6-way image classification set "dataset_processed" from GitHub (kenah19/ImageProcessingPCB); label vocabulary: missing hole, mouse bite, open circuit, short, spur, spurious copper.

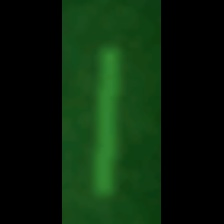
Label: spurious copper

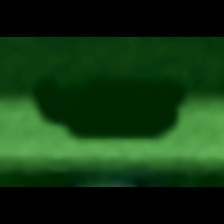
Label: mouse bite

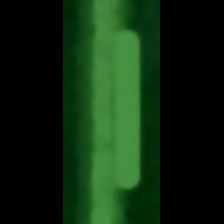
Label: spur

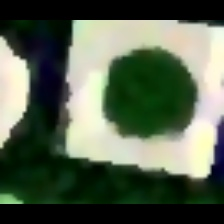
Label: missing hole

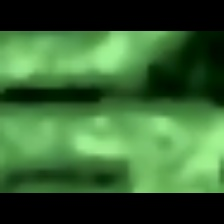
Label: short

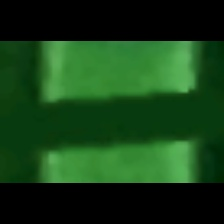
Label: open circuit
